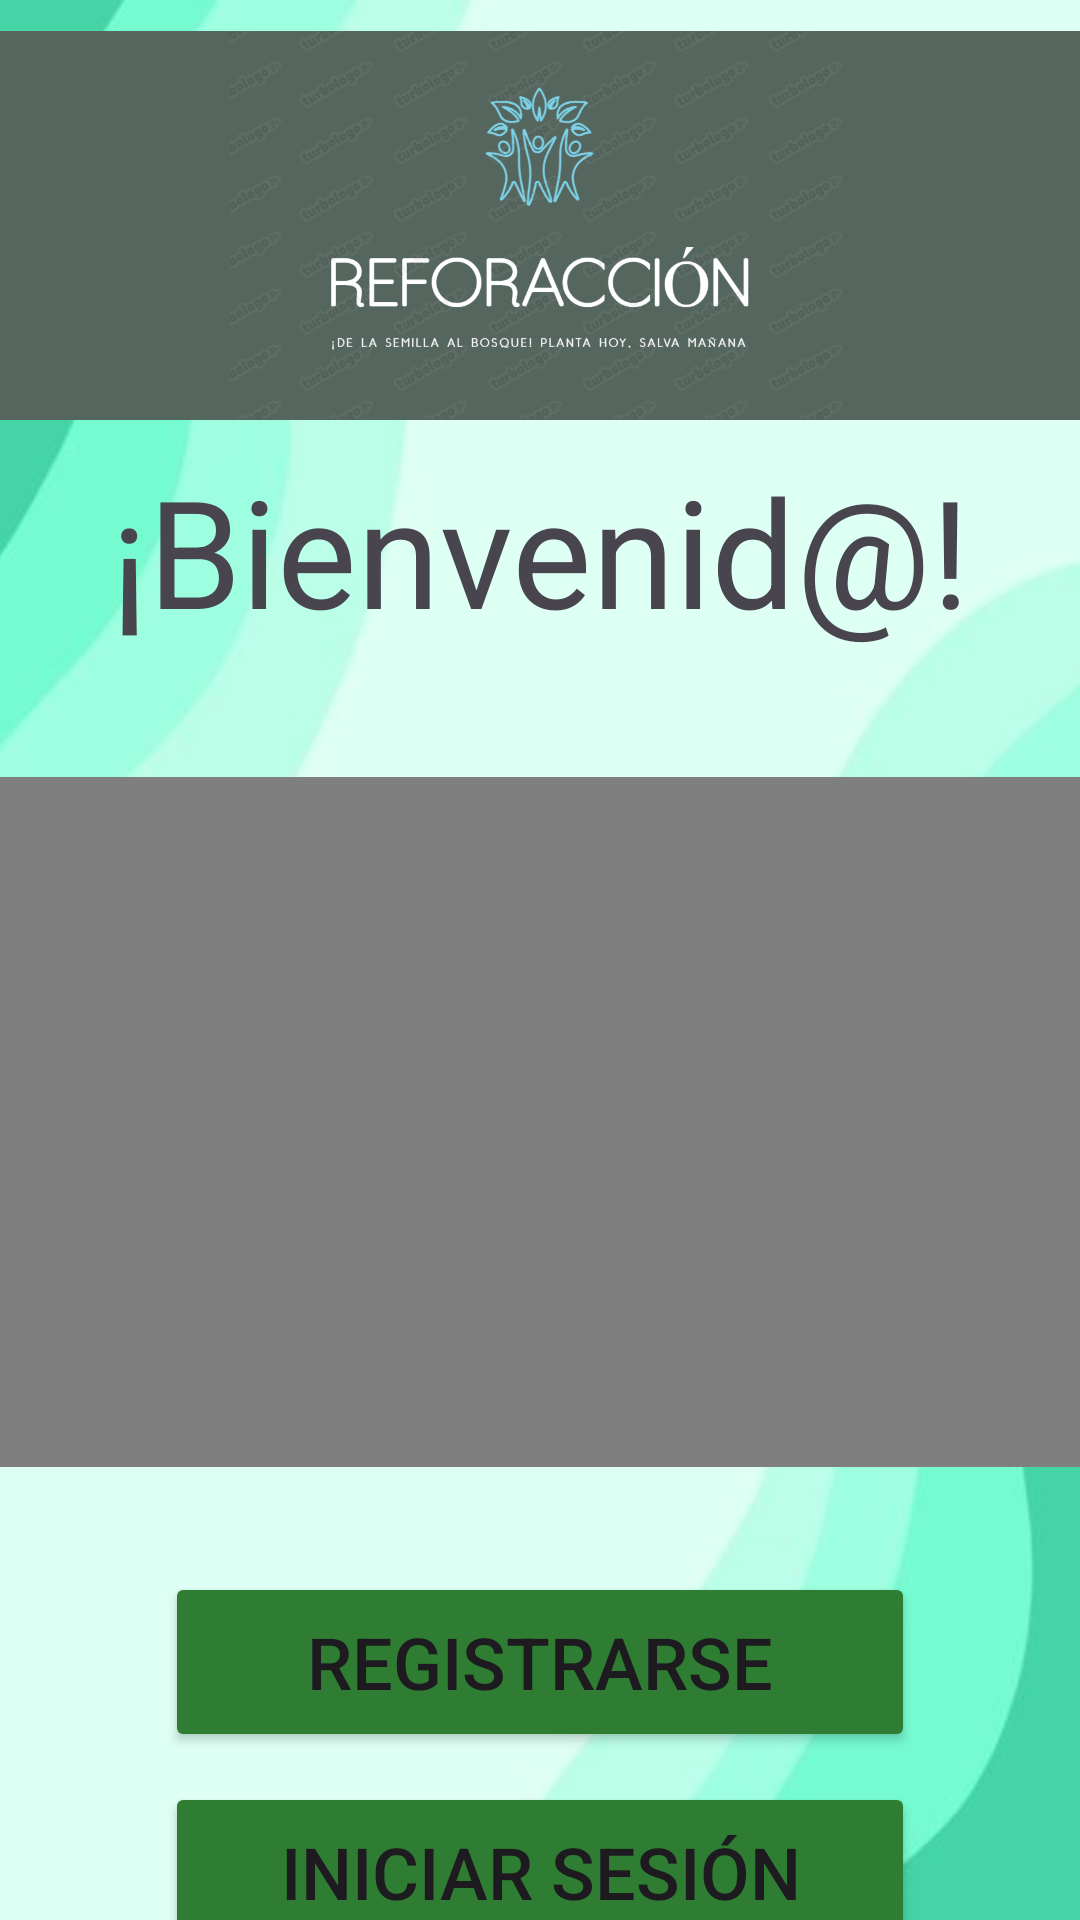

Here is an Android app screen rendered from its layout file. Give the layout XML and the strings, colors and styles it references.
<!-- AndroidManifest.xml: application theme Theme.App_REFORACCION_Reto_1 -->
<!-- res/layout/activity_main.xml -->
<?xml version="1.0" encoding="utf-8"?>
<androidx.constraintlayout.widget.ConstraintLayout xmlns:android="http://schemas.android.com/apk/res/android"
    xmlns:app="http://schemas.android.com/apk/res-auto"
    xmlns:tools="http://schemas.android.com/tools"
    android:id="@+id/main"
    android:layout_width="match_parent"
    android:layout_height="match_parent"
    tools:context=".MainActivity">

    <ImageView
        android:id="@+id/imagen1"
        android:layout_width="wrap_content"
        android:layout_height="wrap_content"
        android:scaleType="centerCrop"
        app:layout_constraintBottom_toBottomOf="parent"
        app:layout_constraintEnd_toEndOf="parent"
        app:layout_constraintStart_toStartOf="parent"
        app:layout_constraintTop_toTopOf="parent"
        app:srcCompat="@drawable/splash_image" />

    <LinearLayout
        android:id="@+id/linearLayout"
        android:layout_width="0dp"
        android:layout_height="0dp"
        android:orientation="vertical"
        app:layout_constraintBottom_toBottomOf="parent"
        app:layout_constraintEnd_toEndOf="parent"
        app:layout_constraintHorizontal_bias="0.0"
        app:layout_constraintStart_toStartOf="parent"
        app:layout_constraintTop_toTopOf="parent"
        app:layout_constraintVertical_bias="0.0">

        <ImageView
            android:id="@+id/imageView"
            android:layout_width="match_parent"
            android:layout_height="150dp"
            app:srcCompat="@drawable/nuevo_logo" />


        <LinearLayout
            android:layout_width="match_parent"
            android:layout_height="79dp"
            android:orientation="vertical"
            android:gravity="center">

            <TextView
                android:id="@+id/textView"
                android:layout_width="match_parent"
                android:layout_height="match_parent"
                android:text="¡Bienvenid@!"
                android:textAlignment="center"
                android:textSize="50sp" />
        </LinearLayout>

        <LinearLayout
            android:layout_width="match_parent"
            android:layout_height="30dp"
            android:orientation="horizontal">

        </LinearLayout>

        <LinearLayout
            android:layout_width="match_parent"
            android:layout_height="230dp"
            android:orientation="vertical"
            android:gravity="center">

            <VideoView
                android:id="@+id/videoRefor"
                android:layout_width="match_parent"
                android:layout_height="wrap_content" />

        </LinearLayout>

        <LinearLayout
            android:layout_width="match_parent"
            android:layout_height="140dp"
            android:layout_marginTop="30dp"
            android:orientation="vertical"
            android:gravity="center">

            <Button
                android:id="@+id/buttonRegistro"
                android:layout_width="250dp"
                android:layout_height="60dp"
                android:layout_gravity="center"
                android:backgroundTint="#2E7D32"
                android:text="Registrarse"
                android:textSize="24sp" />


            <Button
                android:id="@+id/buttonInicio"
                android:layout_width="250dp"
                android:layout_height="60dp"
                android:layout_marginTop="10dp"
                android:layout_gravity="center"
                android:backgroundTint="#2E7D32"
                android:text="Iniciar Sesión"
                android:textSize="24sp" />

        </LinearLayout>

        <LinearLayout
            android:layout_width="match_parent"
            android:layout_height="match_parent"
            android:layout_marginTop="10dp"
            android:gravity="center"
            android:orientation="vertical">

            <TextView
                android:id="@+id/textView9"
                android:layout_width="wrap_content"
                android:layout_height="30dp"
                android:text="¿Has Olvidado Tu Contraseña?"
                android:textAlignment="center"
                android:textColor="@color/design_default_color_primary_dark"
                android:textSize="20sp"
                android:textStyle="bold" />

        </LinearLayout>

    </LinearLayout>

</androidx.constraintlayout.widget.ConstraintLayout>
<!-- resources referenced by this layout -->
<resources>
  <!-- drawable nuevo_logo: png bitmap (drawable, 81513 bytes) -->
  <!-- drawable splash_image: png bitmap (drawable, 68100 bytes) -->
  <style name="Theme.App_REFORACCION_Reto_1" parent="Base.Theme.App_REFORACCION_Reto_1" />
  <style name="Base.Theme.App_REFORACCION_Reto_1" parent="Theme.Material3.DayNight.NoActionBar">
          
          
      </style>
</resources>
